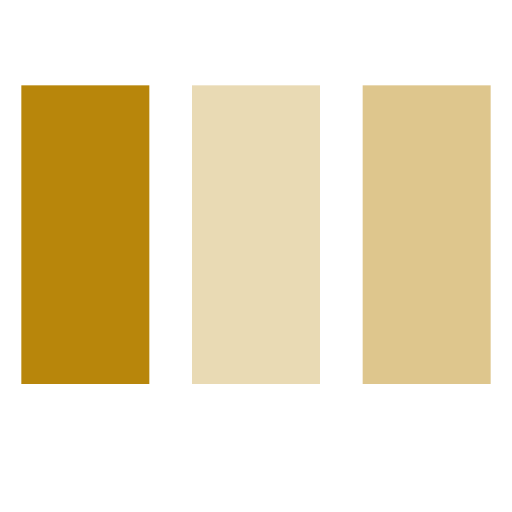
t = 0.00 s
t = 0.80 s: frame unchanged from t = 0.00 s, image omitted
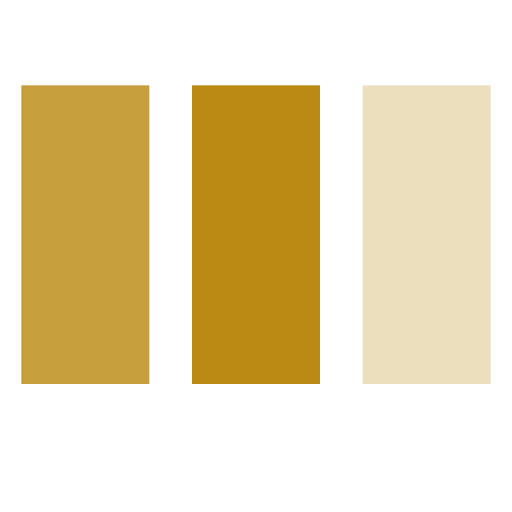
t = 0.99 s
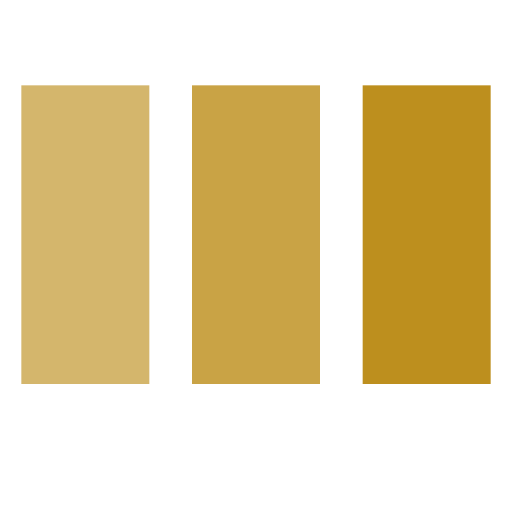
t = 1.18 s
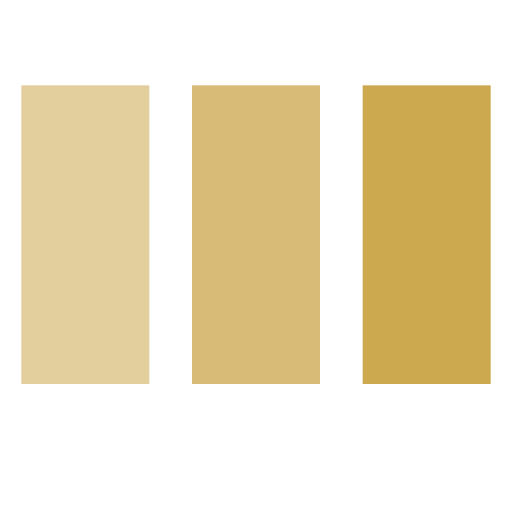
t = 1.36 s
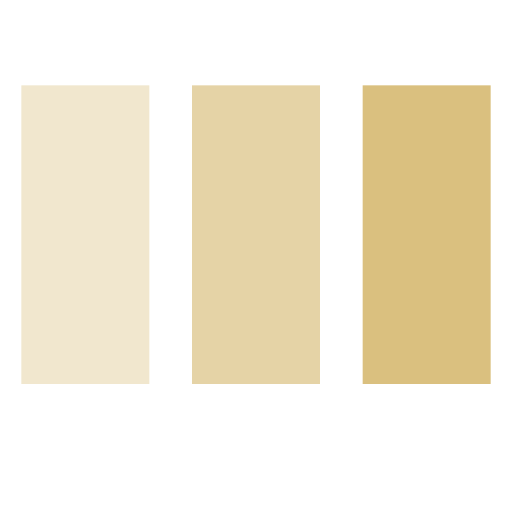
t = 1.55 s

The animated SVG that drew these frames (rendered in a browser with its animation timeline set to each time). Animation: 1 CSS @keyframes rule; one cycle of 1.60 s, repeats indefinitely.

<svg width="24" height="24" viewBox="0 0 24 24" xmlns="http://www.w3.org/2000/svg">
<style>
.spinner_GmWz{animation:spinner_Ctle .8s linear infinite;animation-delay:-.8s}.spinner_NuDr{animation-delay:-.65s}.spinner_OlQ0{animation-delay:-.5s}@keyframes spinner_Ctle{93.75%,100%{opacity:.2}}
rect{fill:darkgoldenrod;}
</style>
<rect class="spinner_GmWz" x="1" y="4" width="6" height="14"/><rect class="spinner_GmWz spinner_NuDr" x="9" y="4" width="6" height="14"/><rect class="spinner_GmWz spinner_OlQ0" x="17" y="4" width="6" height="14"/></svg>
